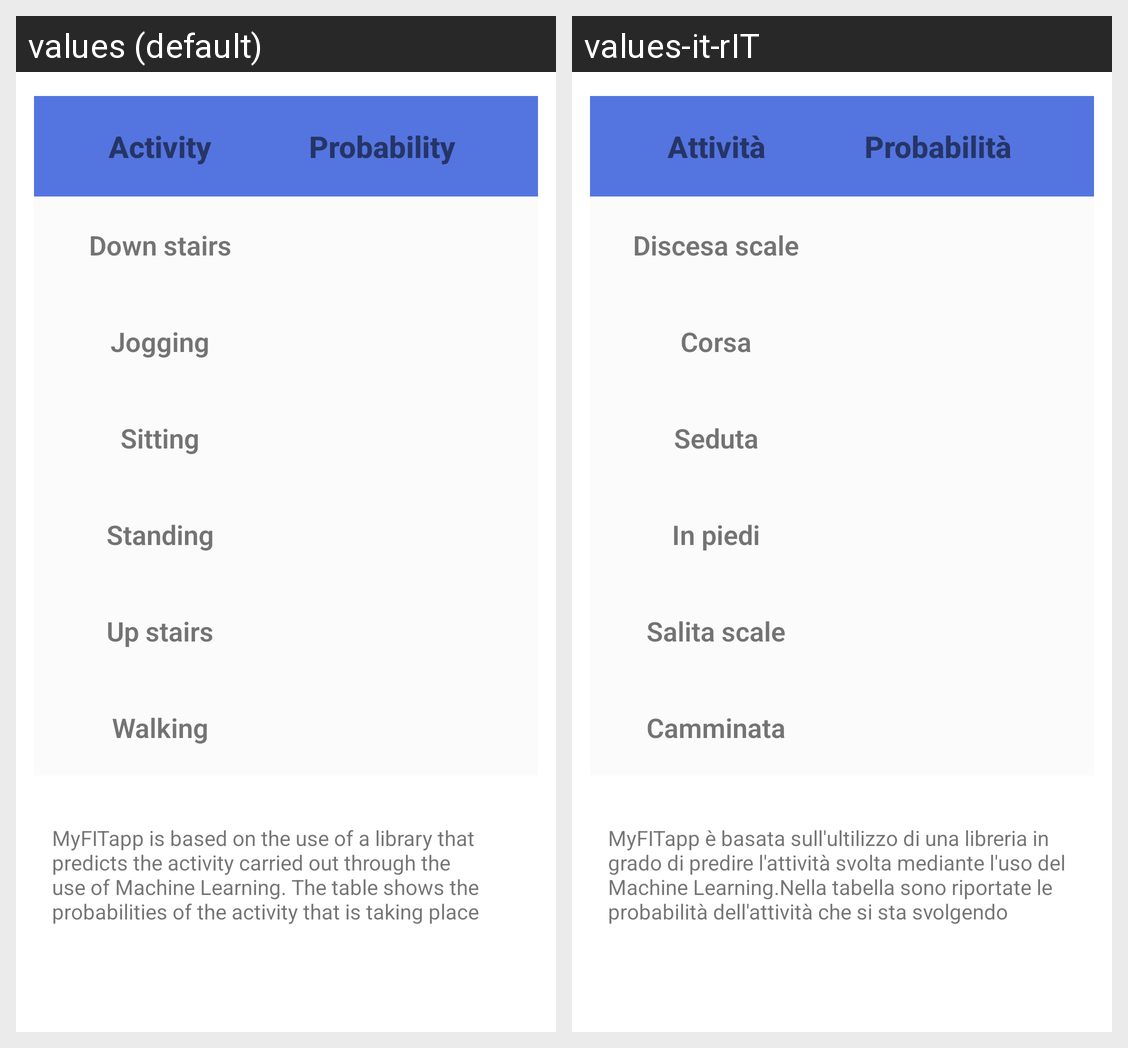

For this localized Android screen grid, give each drawn string resource with its value in every locale shown.
Android screen res/layout/activity_confidence.xml rendered under 2 locales, left to right: values (default), values-it-rIT. Device: Nexus 5 (rendered at 1080×1920; each locale shown at half size, 540×960, under a caption strip naming it); theme Theme.MyFITapp.
Strings drawn on this screen, with the default value and each locale's value (text and hints the layout hard-codes, and strings that could not be matched under every locale, appear in the picture but are not listed):

activity
  values: Activity
  values-it-rIT: Attività

probability
  values: Probability
  values-it-rIT: Probabilità

downstairs
  values: Down stairs
  values-it-rIT: Discesa scale

jogging
  values: Jogging
  values-it-rIT: Corsa

sitting
  values: Sitting
  values-it-rIT: Seduta

standing
  values: Standing
  values-it-rIT: In piedi

upstairs
  values: Up stairs
  values-it-rIT: Salita scale

walking
  values: Walking
  values-it-rIT: Camminata

prediction_table_description
  values: MyFITapp is based on the use of a library that predicts the activity carried out through the use of Machine Learning. The table shows the probabilities of the activity that is taking place
  values-it-rIT: MyFITapp è basata sull'ultilizzo di una libreria in grado di predire l'attività svolta mediante l'uso del Machine Learning.Nella tabella sono riportate le probabilità dell'attività che si sta svolgendo
